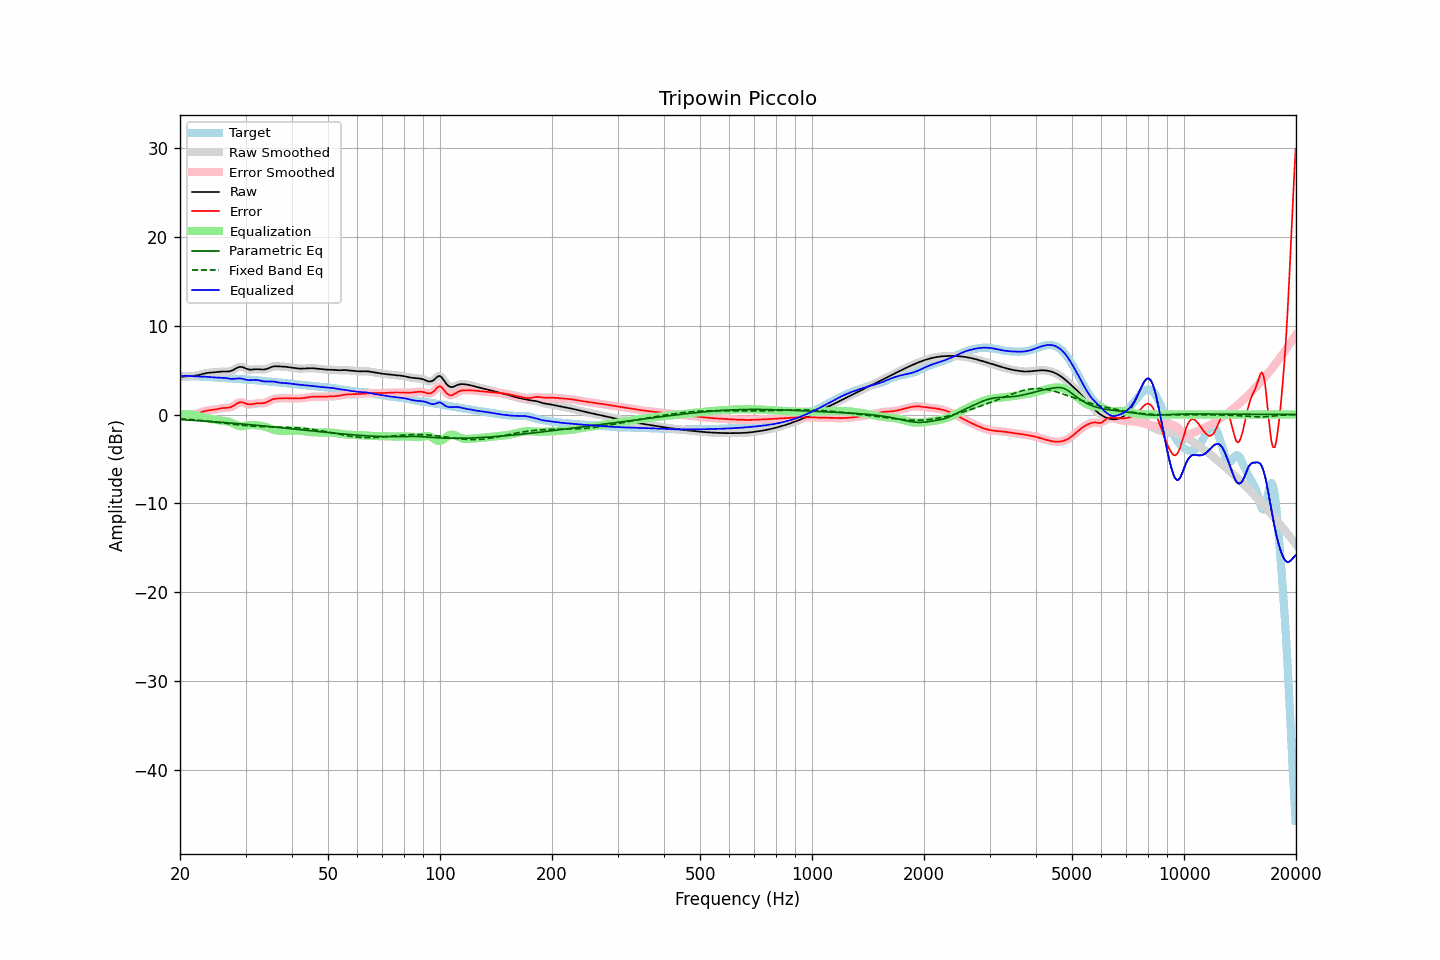

Data behind this chart, as committed beside it:
frequency, raw, error, smoothed, error_smoothed, equalization, parametric_eq, fixed_band_eq, equalized_raw, equalized_smoothed, target
20.00, 4.24, -0.10, 4.24, -0.10, 0.08, -0.57, -0.47, 4.31, 4.31, 4.33
20.20, 4.25, -0.08, 4.25, -0.08, 0.08, -0.58, -0.48, 4.33, 4.33, 4.33
20.40, 4.26, -0.07, 4.26, -0.07, 0.07, -0.59, -0.49, 4.34, 4.34, 4.33
20.61, 4.28, -0.05, 4.28, -0.05, 0.06, -0.60, -0.51, 4.34, 4.34, 4.33
20.81, 4.29, -0.04, 4.29, -0.04, 0.05, -0.61, -0.52, 4.34, 4.34, 4.33
21.02, 4.30, -0.02, 4.30, -0.02, 0.04, -0.62, -0.54, 4.34, 4.34, 4.32
21.23, 4.31, -0.01, 4.31, -0.01, 0.02, -0.63, -0.55, 4.33, 4.33, 4.32
21.44, 4.32, 0.01, 4.32, 0.01, -0.01, -0.65, -0.57, 4.31, 4.31, 4.32
21.66, 4.34, 0.03, 4.34, 0.03, -0.03, -0.66, -0.58, 4.30, 4.30, 4.31
21.87, 4.36, 0.05, 4.36, 0.06, -0.07, -0.67, -0.60, 4.29, 4.29, 4.30
22.09, 4.38, 0.09, 4.38, 0.09, -0.10, -0.68, -0.62, 4.28, 4.28, 4.29
22.31, 4.42, 0.14, 4.42, 0.14, -0.15, -0.69, -0.63, 4.27, 4.27, 4.28
22.54, 4.46, 0.19, 4.46, 0.19, -0.20, -0.70, -0.65, 4.26, 4.27, 4.27
22.76, 4.51, 0.25, 4.51, 0.25, -0.25, -0.71, -0.67, 4.26, 4.26, 4.26
22.99, 4.56, 0.31, 4.56, 0.31, -0.30, -0.72, -0.69, 4.26, 4.26, 4.25
23.22, 4.60, 0.36, 4.60, 0.36, -0.35, -0.74, -0.71, 4.25, 4.25, 4.24
23.45, 4.64, 0.41, 4.64, 0.41, -0.39, -0.75, -0.73, 4.25, 4.25, 4.23
23.69, 4.67, 0.45, 4.67, 0.45, -0.43, -0.76, -0.75, 4.24, 4.24, 4.22
23.92, 4.69, 0.48, 4.69, 0.48, -0.47, -0.77, -0.77, 4.23, 4.22, 4.22
24.16, 4.71, 0.50, 4.71, 0.50, -0.50, -0.79, -0.79, 4.21, 4.21, 4.21
24.40, 4.72, 0.52, 4.72, 0.52, -0.53, -0.80, -0.81, 4.19, 4.19, 4.20
24.65, 4.73, 0.54, 4.73, 0.54, -0.56, -0.81, -0.83, 4.17, 4.18, 4.19
24.89, 4.75, 0.57, 4.75, 0.57, -0.59, -0.82, -0.85, 4.16, 4.16, 4.18
25.14, 4.77, 0.61, 4.77, 0.61, -0.62, -0.84, -0.88, 4.15, 4.16, 4.16
25.39, 4.80, 0.65, 4.80, 0.65, -0.64, -0.85, -0.90, 4.15, 4.15, 4.15
25.65, 4.82, 0.69, 4.82, 0.69, -0.67, -0.86, -0.92, 4.15, 4.15, 4.13
25.91, 4.83, 0.72, 4.83, 0.71, -0.69, -0.88, -0.94, 4.14, 4.14, 4.12
26.16, 4.84, 0.74, 4.84, 0.73, -0.71, -0.89, -0.96, 4.13, 4.13, 4.10
26.43, 4.84, 0.75, 4.84, 0.75, -0.73, -0.91, -0.99, 4.11, 4.11, 4.09
26.69, 4.84, 0.76, 4.84, 0.75, -0.76, -0.92, -1.01, 4.08, 4.08, 4.08
26.96, 4.84, 0.77, 4.84, 0.77, -0.80, -0.93, -1.03, 4.04, 4.05, 4.07
27.23, 4.87, 0.80, 4.87, 0.80, -0.85, -0.95, -1.05, 4.01, 4.02, 4.07
27.50, 4.92, 0.87, 4.93, 0.87, -0.92, -0.96, -1.08, 4.00, 4.00, 4.06
27.77, 5.01, 0.96, 5.01, 0.96, -1.00, -0.98, -1.10, 4.00, 4.01, 4.05
28.05, 5.11, 1.07, 5.11, 1.08, -1.09, -0.99, -1.12, 4.02, 4.02, 4.03
28.33, 5.21, 1.19, 5.21, 1.19, -1.17, -1.01, -1.14, 4.04, 4.04, 4.02
28.62, 5.30, 1.29, 5.29, 1.29, -1.24, -1.02, -1.16, 4.06, 4.05, 4.00
28.90, 5.35, 1.36, 5.34, 1.35, -1.29, -1.04, -1.18, 4.06, 4.06, 3.99
29.19, 5.35, 1.37, 5.35, 1.37, -1.31, -1.05, -1.20, 4.04, 4.04, 3.98
29.48, 5.33, 1.36, 5.32, 1.35, -1.31, -1.07, -1.21, 4.02, 4.01, 3.97
29.78, 5.25, 1.30, 5.25, 1.30, -1.29, -1.08, -1.23, 3.97, 3.97, 3.96
30.08, 5.18, 1.23, 5.18, 1.23, -1.26, -1.10, -1.25, 3.92, 3.92, 3.95
30.38, 5.10, 1.16, 5.11, 1.17, -1.22, -1.12, -1.26, 3.88, 3.88, 3.94
30.68, 5.05, 1.13, 5.06, 1.14, -1.19, -1.13, -1.28, 3.86, 3.87, 3.92
30.99, 5.05, 1.14, 5.05, 1.14, -1.18, -1.15, -1.29, 3.87, 3.87, 3.91
31.30, 5.06, 1.16, 5.05, 1.16, -1.17, -1.17, -1.30, 3.88, 3.88, 3.89
31.61, 5.07, 1.20, 5.07, 1.20, -1.18, -1.18, -1.31, 3.89, 3.89, 3.88
31.93, 5.09, 1.24, 5.09, 1.23, -1.20, -1.20, -1.32, 3.90, 3.89, 3.86
32.24, 5.10, 1.26, 5.10, 1.25, -1.22, -1.22, -1.33, 3.88, 3.88, 3.84
32.57, 5.09, 1.27, 5.09, 1.27, -1.24, -1.23, -1.34, 3.85, 3.85, 3.82
32.89, 5.08, 1.27, 5.08, 1.27, -1.26, -1.25, -1.35, 3.81, 3.81, 3.81
33.22, 5.06, 1.27, 5.06, 1.27, -1.29, -1.27, -1.35, 3.77, 3.77, 3.79
33.55, 5.06, 1.29, 5.07, 1.29, -1.33, -1.28, -1.36, 3.73, 3.74, 3.77
33.89, 5.09, 1.33, 5.09, 1.33, -1.37, -1.30, -1.37, 3.71, 3.72, 3.76
34.23, 5.13, 1.40, 5.14, 1.40, -1.43, -1.32, -1.37, 3.71, 3.71, 3.74
34.57, 5.20, 1.48, 5.20, 1.48, -1.49, -1.34, -1.38, 3.71, 3.71, 3.72
34.92, 5.28, 1.57, 5.28, 1.57, -1.56, -1.35, -1.38, 3.72, 3.71, 3.70
35.27, 5.35, 1.66, 5.35, 1.66, -1.63, -1.37, -1.38, 3.72, 3.72, 3.69
35.62, 5.40, 1.73, 5.40, 1.73, -1.69, -1.39, -1.39, 3.71, 3.71, 3.67
35.97, 5.43, 1.78, 5.42, 1.77, -1.74, -1.41, -1.39, 3.69, 3.68, 3.65
... 635 more rows
